Run: headless pygame with SDL's dummy video driver; simulated clock (each Clock.tick advances the game by its frame time, no real sleeping); random seed 0; keys injected as events and as key.get_pressed() state; no mouse input.
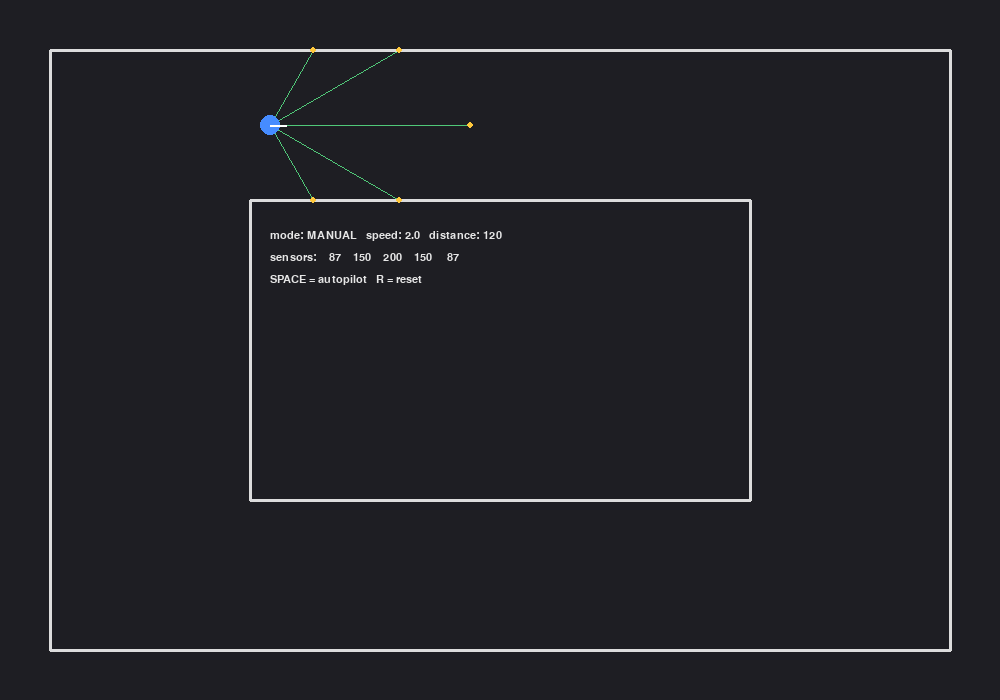
Frame 1 of 4 · flips 1–60 · no input
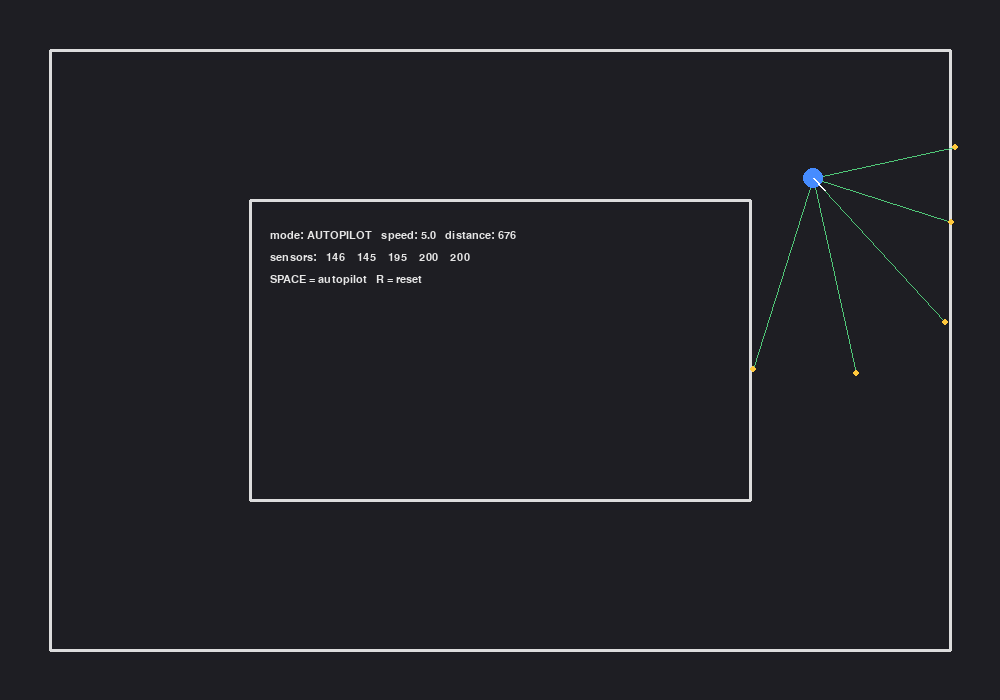
Frame 2 of 4 · flips 61–180 · tapped SPACE, RETURN · held RIGHT (→), D
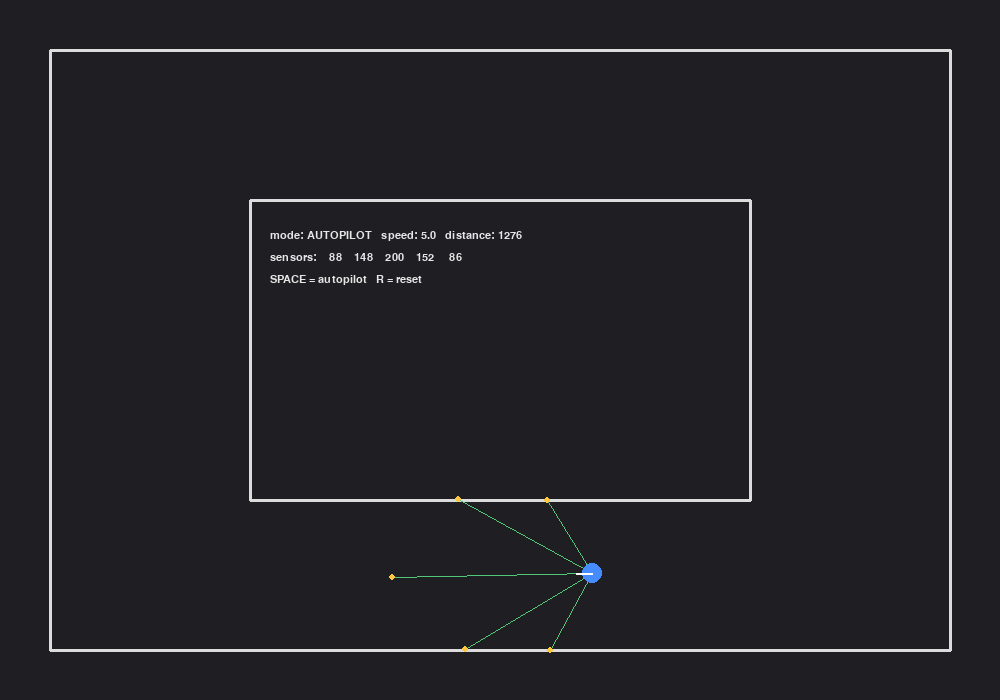
Frame 3 of 4 · flips 181–300 · held DOWN (↓), S
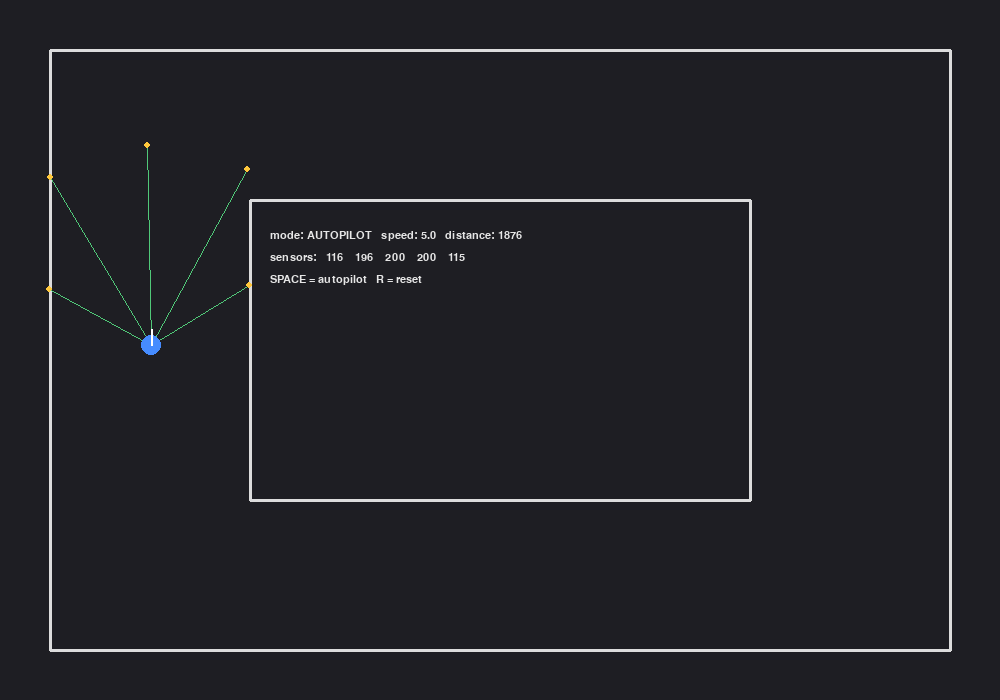
Frame 4 of 4 · flips 301–420 · held LEFT (←), A, UP (↑), W

The pygame program that drew these frames:

"""
Self-driving car simulation - Stage 1
Car + track + ray-cast sensors + collision detection + rule-based baseline driver.

Controls:
    Arrow keys : drive manually (Up/Down = speed, Left/Right = steer)
    SPACE      : toggle the rule-based autopilot
    R          : reset the car
    ESC        : quit

Install:  pip install pygame
Run:      python stage1.py
"""
import math
import pygame

WIDTH, HEIGHT = 1000, 700
SENSOR_ANGLES = [-60, -30, 0, 30, 60]   # degrees relative to the car's heading
SENSOR_RANGE = 200                      # max distance a sensor can "see"
CAR_RADIUS = 10
MAX_SPEED = 5.0
START = (150, 125, 0)                   # x, y, heading (degrees)


# ---------------------------------------------------------------- track
def rect_walls(x, y, w, h):
    """Turn a rectangle into 4 wall segments: ((x1, y1), (x2, y2))."""
    p = [(x, y), (x + w, y), (x + w, y + h), (x, y + h)]
    return [(p[i], p[(i + 1) % 4]) for i in range(4)]


# An outer rectangle and an inner rectangle form a looping corridor.
WALLS = rect_walls(50, 50, 900, 600) + rect_walls(250, 200, 500, 300)


# ---------------------------------------------------------------- geometry
def ray_distance(ox, oy, dx, dy, seg):
    """Distance along a ray (origin ox,oy, direction dx,dy) to a wall segment.
    Returns None if the ray doesn't hit it.

    Solves  O + t*D = P1 + u*S  using 2D cross products, where S is the
    segment's direction. t = distance along the ray, u = position on the
    segment (must be between 0 and 1 for a real hit).
    """
    (x1, y1), (x2, y2) = seg
    sx, sy = x2 - x1, y2 - y1
    denom = dx * sy - dy * sx
    if abs(denom) < 1e-9:               # ray is parallel to the wall
        return None
    t = ((x1 - ox) * sy - (y1 - oy) * sx) / denom
    u = ((x1 - ox) * dy - (y1 - oy) * dx) / denom
    if t >= 0 and 0 <= u <= 1:
        return t
    return None


def point_to_segment(px, py, seg):
    """Shortest distance from a point to a wall segment (for collisions)."""
    (x1, y1), (x2, y2) = seg
    sx, sy = x2 - x1, y2 - y1
    length_sq = sx * sx + sy * sy
    t = max(0, min(1, ((px - x1) * sx + (py - y1) * sy) / length_sq))
    return math.hypot(px - (x1 + t * sx), py - (y1 + t * sy))


# ---------------------------------------------------------------- car
class Car:
    def __init__(self):
        self.reset()

    def reset(self):
        self.x, self.y, self.angle = START
        self.speed = 2.0
        self.crashed = False
        self.distance = 0.0             # will become the fitness score later

    def sense(self):
        """Fire one ray per sensor angle; return distances (the car's 'vision')."""
        readings = []
        for offset in SENSOR_ANGLES:
            a = math.radians(self.angle + offset)
            dx, dy = math.cos(a), math.sin(a)
            nearest = SENSOR_RANGE
            for wall in WALLS:
                d = ray_distance(self.x, self.y, dx, dy, wall)
                if d is not None and d < nearest:
                    nearest = d
            readings.append(nearest)
        return readings

    def update(self, steer, throttle):
        """steer: -1 (left) .. +1 (right).  throttle: -1 .. +1."""
        if self.crashed:
            return
        self.angle += steer * 4.0                           # turn
        self.speed = max(0.5, min(MAX_SPEED, self.speed + throttle * 0.1))
        a = math.radians(self.angle)
        self.x += math.cos(a) * self.speed                  # move forward
        self.y += math.sin(a) * self.speed
        self.distance += self.speed
        if any(point_to_segment(self.x, self.y, w) < CAR_RADIUS for w in WALLS):
            self.crashed = True


# ---------------------------------------------------------------- baseline driver
def rule_based_driver(readings):
    """Hand-written 'think' step: steer toward the side with more open space,
    slow down when something is close ahead. This is the baseline the
    neural network will have to beat in later stages."""
    far_left, left, front, right, far_right = readings
    steer = ((right + far_right) - (left + far_left)) / (2 * SENSOR_RANGE)
    steer = max(-1, min(1, steer * 3))
    throttle = 1 if front > 100 else -1
    return steer, throttle


# ---------------------------------------------------------------- main loop
def main():
    pygame.init()
    screen = pygame.display.set_mode((WIDTH, HEIGHT))
    pygame.display.set_caption("Self-driving sim - stage 1")
    clock = pygame.time.Clock()
    font = pygame.font.SysFont("consolas", 16)
    car = Car()
    autopilot = False

    running = True
    while running:
        for event in pygame.event.get():
            if event.type == pygame.QUIT:
                running = False
            if event.type == pygame.KEYDOWN:
                if event.key == pygame.K_ESCAPE:
                    running = False
                elif event.key == pygame.K_SPACE:
                    autopilot = not autopilot
                elif event.key == pygame.K_r:
                    car.reset()

        # SENSE
        readings = car.sense()

        # THINK
        if autopilot:
            steer, throttle = rule_based_driver(readings)
        else:
            keys = pygame.key.get_pressed()
            steer = keys[pygame.K_RIGHT] - keys[pygame.K_LEFT]
            throttle = keys[pygame.K_UP] - keys[pygame.K_DOWN]

        # ACT
        car.update(steer, throttle)

        # ---- draw
        screen.fill((30, 30, 35))
        for (p1, p2) in WALLS:
            pygame.draw.line(screen, (220, 220, 220), p1, p2, 3)
        for offset, d in zip(SENSOR_ANGLES, readings):
            a = math.radians(car.angle + offset)
            end = (car.x + math.cos(a) * d, car.y + math.sin(a) * d)
            pygame.draw.line(screen, (80, 200, 120), (car.x, car.y), end, 1)
            pygame.draw.circle(screen, (255, 200, 60), end, 3)
        color = (230, 70, 70) if car.crashed else (70, 140, 255)
        pygame.draw.circle(screen, color, (car.x, car.y), CAR_RADIUS)
        nose = (car.x + math.cos(math.radians(car.angle)) * CAR_RADIUS * 1.6,
                car.y + math.sin(math.radians(car.angle)) * CAR_RADIUS * 1.6)
        pygame.draw.line(screen, (255, 255, 255), (car.x, car.y), nose, 2)

        mode = "AUTOPILOT" if autopilot else "MANUAL"
        lines = [f"mode: {mode}   speed: {car.speed:.1f}   distance: {car.distance:.0f}",
                 "sensors: " + "  ".join(f"{r:5.0f}" for r in readings),
                 "SPACE = autopilot   R = reset"]
        if car.crashed:
            lines.append("CRASHED - press R")
        for i, text in enumerate(lines):
            screen.blit(font.render(text, True, (230, 230, 230)), (270, 230 + i * 22))

        pygame.display.flip()
        clock.tick(60)

    pygame.quit()


if __name__ == "__main__":
    main()
